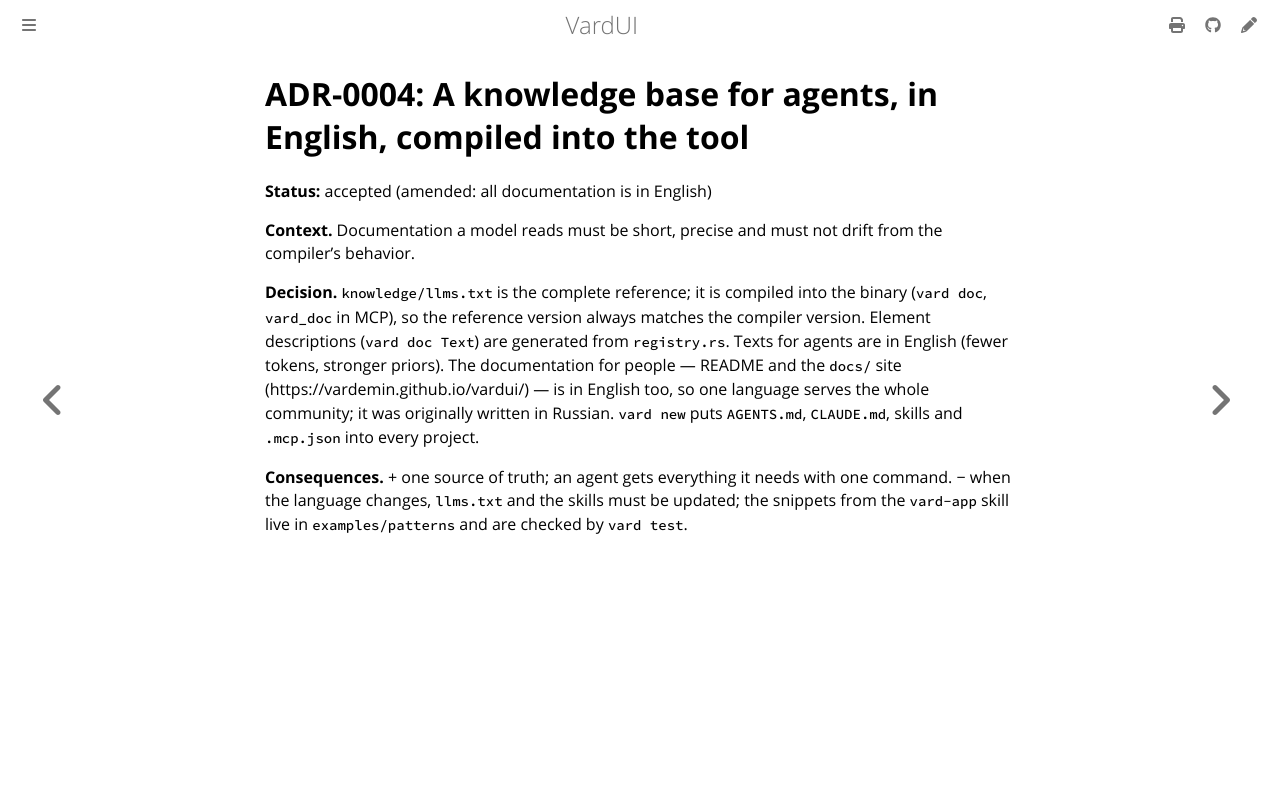

repository: vardemin/vardui · page: adr/0004-knowledge-base-for-agents.html · generator: mdbook

# ADR-0004: A knowledge base for agents, in English, compiled into the tool

**Status:** accepted (amended: all documentation is in English)

**Context.** Documentation a model reads must be short, precise and must not drift from the
compiler's behavior.

**Decision.** `knowledge/llms.txt` is the complete reference; it is compiled into the binary
(`vard doc`, `vard_doc` in MCP), so the reference version always matches the compiler
version. Element descriptions (`vard doc Text`) are generated from `registry.rs`. Texts for
agents are in English (fewer tokens, stronger priors). The documentation for people —
README and the `docs/` site (https://vardemin.github.io/vardui/) — is in English too, so one
language serves the whole community; it was originally written in Russian.
`vard new` puts `AGENTS.md`, `CLAUDE.md`, skills and `.mcp.json` into every project.

**Consequences.** + one source of truth; an agent gets everything it needs with one command.
− when the language changes, `llms.txt` and the skills must be updated; the snippets from
the `vard-app` skill live in `examples/patterns` and are checked by `vard test`.
